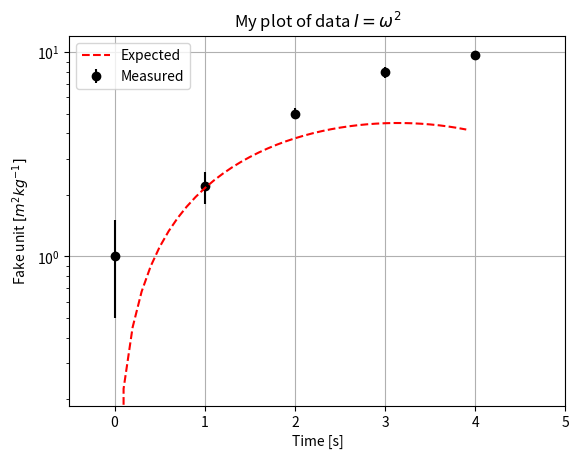

Python code for this plot:
"""
[redacted]
The goal of this program is to give an 
example plot. Commentary of this is located
in lecture slides associated with this code.
"""

import numpy as np
import matplotlib.pyplot as plt

data = np.array([[0, 1, 2, 3, 4], [1, 2.2, 5, 8, 9.7]])
errs = np.array([0.5, 0.4, 0.3, 0.5, 0.2])
t = np.arange(0, 4, 0.1)
plt.figure()

#plt.plot(data[0], data[1], "ro")
plt.errorbar(data[0], data[1], yerr=errs, fmt="ko",
             barsabove=True, label="Measured")
plt.plot(t, 4.5*np.sin(0.5*t), "--r", label="Expected")

plt.legend(loc="best")

plt.title(r"My plot of data $I=\omega^2$")
plt.xlabel("Time [s]")
plt.ylabel(r"Fake unit $[m^2kg^{-1}]$")

plt.yscale('log')

plt.axis([-0.5, 5, -2, 12])
plt.grid()

plt.show()

